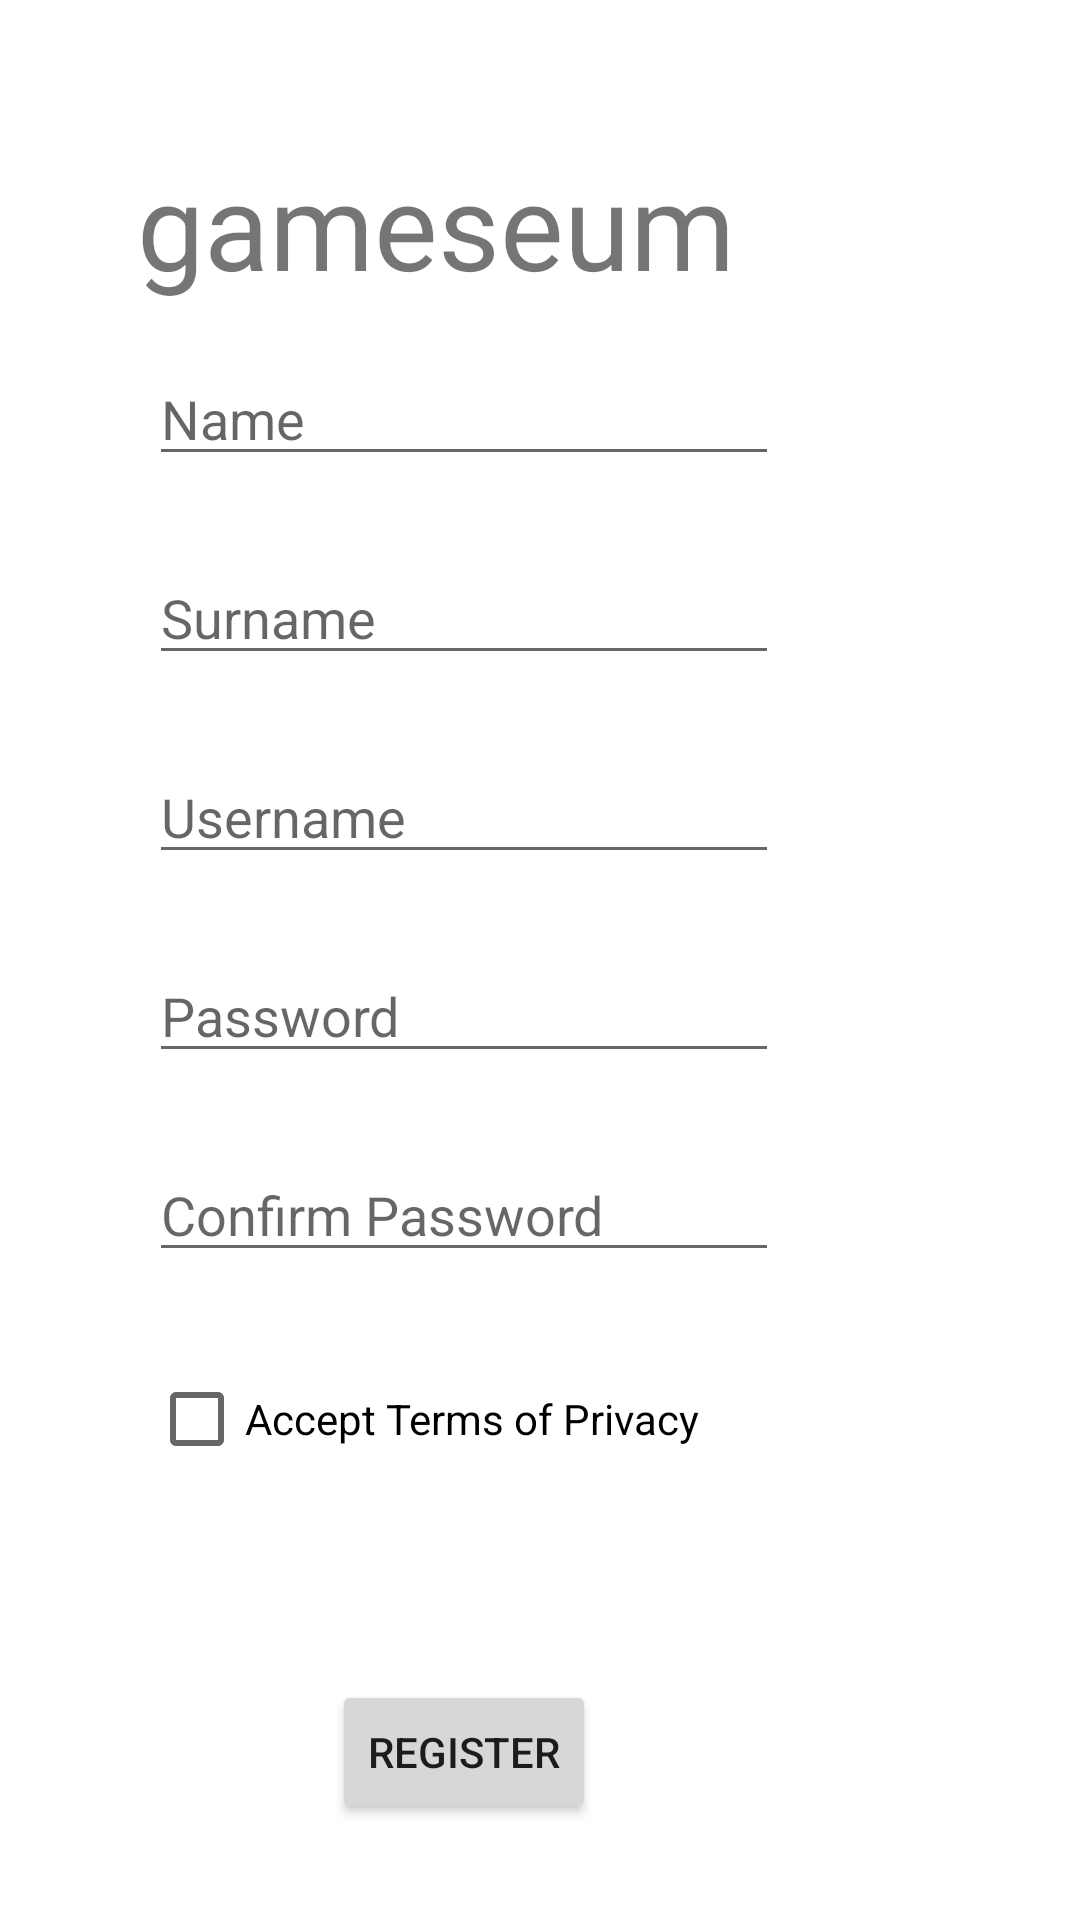

Android layout source for this screen:
<!-- AndroidManifest.xml: application theme Theme.Gameseum -->
<!-- res/layout/activity_register.xml -->
<?xml version="1.0" encoding="utf-8"?>
<androidx.constraintlayout.widget.ConstraintLayout xmlns:android="http://schemas.android.com/apk/res/android"
    xmlns:app="http://schemas.android.com/apk/res-auto"
    xmlns:tools="http://schemas.android.com/tools"
    android:layout_width="match_parent"
    android:layout_height="match_parent"
    tools:context=".RegisterActivity">

    <ImageView
        android:id="@+id/appLogo_Register"
        android:layout_width="0dp"
        android:layout_height="45dp"
        android:layout_marginTop="4dp"
        android:layout_marginStart="28dp"
        android:layout_marginEnd="24dp"
        android:layout_marginBottom="50dp"
        app:layout_constraintBottom_toTopOf="@+id/editTextName_Register"
        app:layout_constraintEnd_toStartOf="@+id/appName_Register"
        app:layout_constraintStart_toStartOf="parent"
        app:layout_constraintTop_toTopOf="@+id/appName_Register"
        app:layout_constraintVertical_bias="0.0"
        tools:srcCompat="@tools:sample/avatars" />

    <TextView
        android:id="@+id/appName_Register"
        android:layout_width="wrap_content"
        android:layout_height="wrap_content"
        android:layout_marginTop="48dp"
        android:layout_marginEnd="115dp"
        android:text="@string/app_name"
        android:textSize="40sp"
        app:layout_constraintEnd_toEndOf="parent"
        app:layout_constraintStart_toEndOf="@+id/appLogo_Register"
        app:layout_constraintTop_toTopOf="parent" />

    <EditText
        android:id="@+id/editTextName_Register"
        android:layout_width="wrap_content"
        android:layout_height="wrap_content"
        android:layout_marginStart="4dp"
        android:layout_marginTop="16dp"
        android:ems="10"
        android:hint="Name"
        android:inputType="textPersonName"
        app:layout_constraintStart_toStartOf="@+id/appName_Register"
        app:layout_constraintTop_toBottomOf="@+id/appName_Register" />

    <EditText
        android:id="@+id/editTextPassword_Register"
        android:layout_width="wrap_content"
        android:layout_height="wrap_content"
        android:layout_marginTop="25dp"
        android:ems="10"
        android:hint="Password"
        android:inputType="textPassword"
        app:layout_constraintStart_toStartOf="@+id/editTextUsername_Register"
        app:layout_constraintTop_toBottomOf="@+id/editTextUsername_Register" />

    <EditText
        android:id="@+id/editTextConfirmPassword_Register"
        android:layout_width="wrap_content"
        android:layout_height="wrap_content"
        android:layout_marginTop="25dp"
        android:ems="10"
        android:hint="Confirm Password"
        android:inputType="textPassword"
        app:layout_constraintStart_toStartOf="@+id/editTextPassword_Register"
        app:layout_constraintTop_toBottomOf="@+id/editTextPassword_Register" />

    <EditText
        android:id="@+id/editTextSurname_Register"
        android:layout_width="wrap_content"
        android:layout_height="wrap_content"
        android:layout_marginTop="25dp"
        android:ems="10"
        android:hint="Surname"
        android:inputType="textPersonName"
        app:layout_constraintStart_toStartOf="@+id/editTextName_Register"
        app:layout_constraintTop_toBottomOf="@+id/editTextName_Register" />

    <EditText
        android:id="@+id/editTextUsername_Register"
        android:layout_width="wrap_content"
        android:layout_height="wrap_content"
        android:layout_marginTop="25dp"
        android:ems="10"
        android:hint="Username"
        android:inputType="textPersonName"
        app:layout_constraintStart_toStartOf="@+id/editTextSurname_Register"
        app:layout_constraintTop_toBottomOf="@+id/editTextSurname_Register" />

    <CheckBox
        android:id="@+id/checkBoxTerms_Register"
        android:layout_width="wrap_content"
        android:layout_height="wrap_content"
        android:layout_marginTop="25dp"
        android:text="Accept Terms of Privacy"
        app:layout_constraintStart_toStartOf="@+id/editTextConfirmPassword_Register"
        app:layout_constraintTop_toBottomOf="@+id/editTextConfirmPassword_Register" />

    <Button
        android:id="@+id/btnRegister_Register"
        android:layout_width="wrap_content"
        android:layout_height="wrap_content"
        android:layout_marginBottom="32dp"
        android:text="Register"
        app:layout_constraintBottom_toBottomOf="parent"
        app:layout_constraintEnd_toEndOf="@+id/editTextConfirmPassword_Register"
        app:layout_constraintStart_toStartOf="@+id/editTextConfirmPassword_Register" />

</androidx.constraintlayout.widget.ConstraintLayout>
<!-- resources referenced by this layout -->
<resources>
  <string name="app_name">gameseum</string>
  <style name="Theme.Gameseum" parent="Theme.MaterialComponents.DayNight.DarkActionBar">
          
          <item name="colorPrimary">@color/purple_500</item>
          <item name="colorPrimaryVariant">@color/purple_700</item>
          <item name="colorOnPrimary">@color/white</item>
          
          <item name="colorSecondary">@color/teal_200</item>
          <item name="colorSecondaryVariant">@color/teal_700</item>
          <item name="colorOnSecondary">@color/black</item>
          
          <item name="android:statusBarColor" tools:targetApi="l">?attr/colorPrimaryVariant</item>
          
      </style>
  <color name="purple_500">#FF6200EE</color>
  <color name="purple_700">#FF3700B3</color>
  <color name="white">#FFFFFFFF</color>
  <color name="teal_200">#FF03DAC5</color>
  <color name="teal_700">#FF018786</color>
  <color name="black">#FF000000</color>
</resources>
